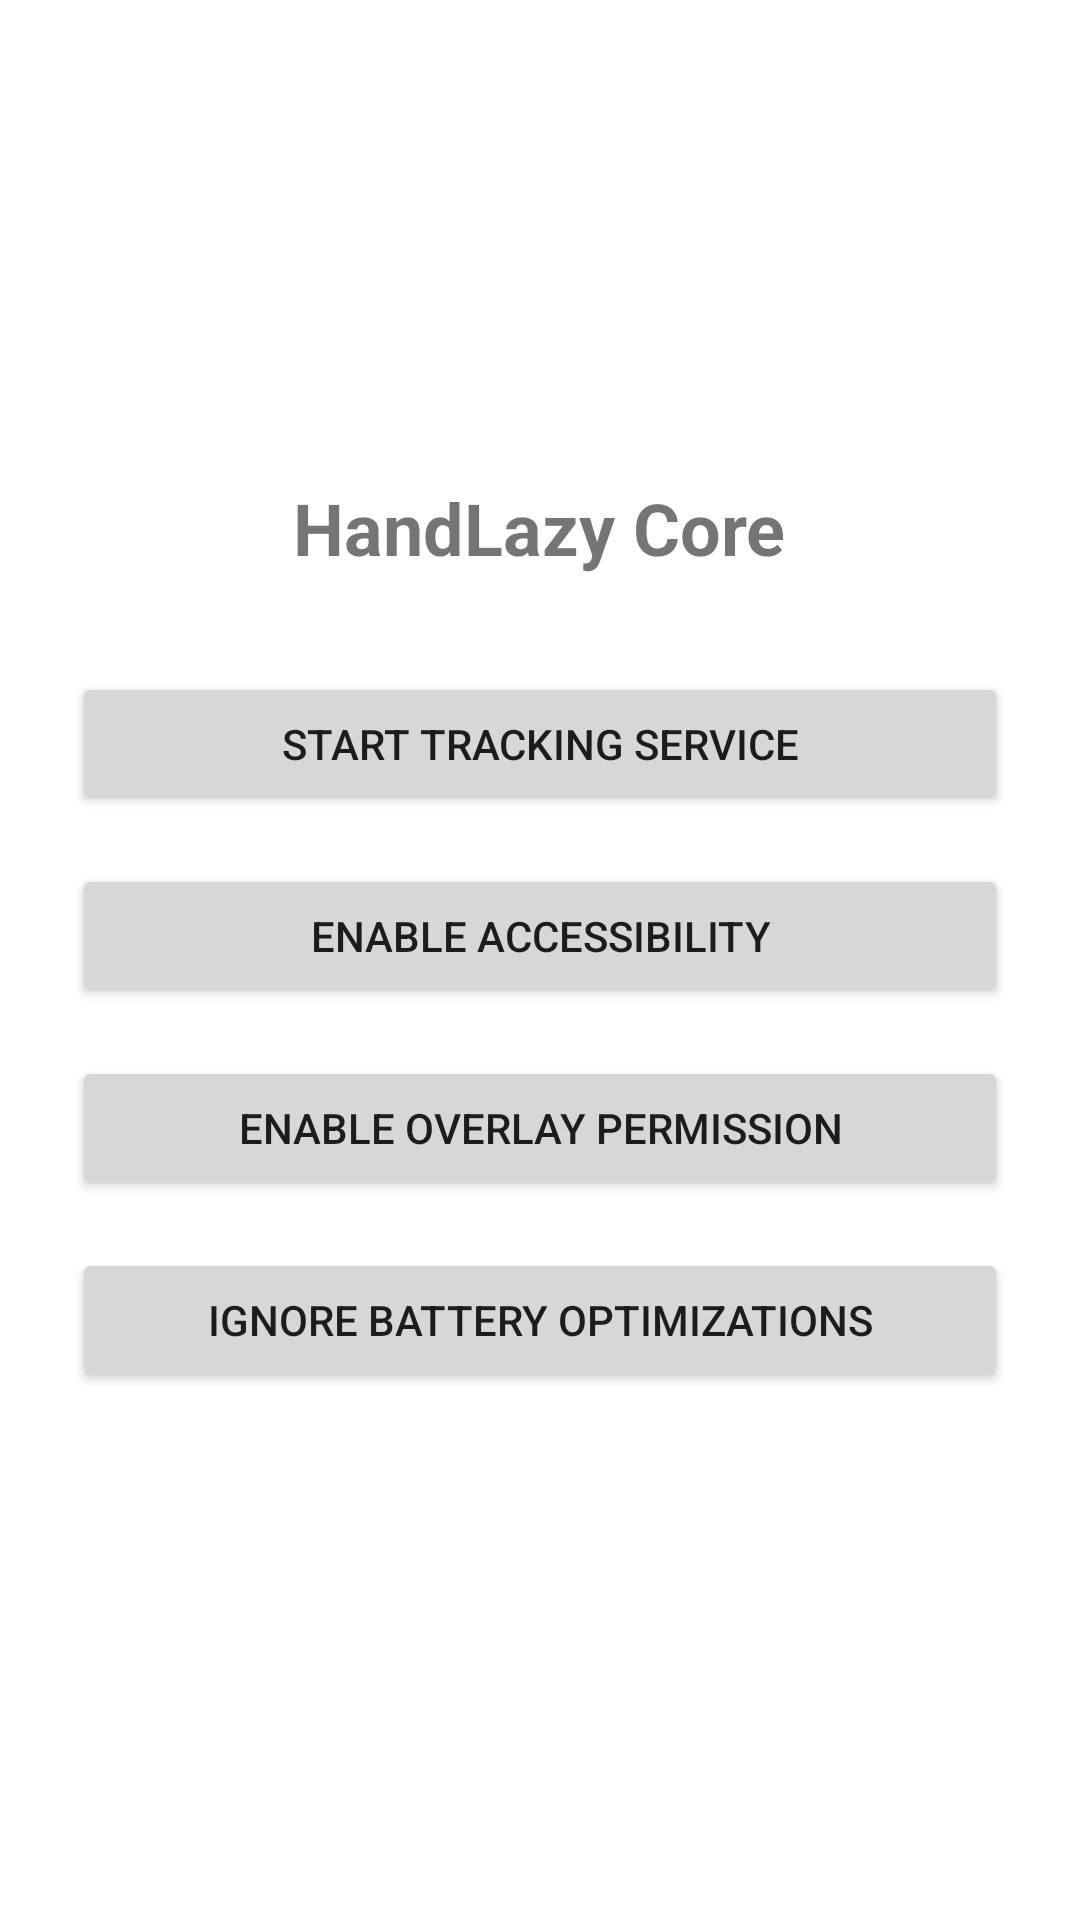

This screen was rendered from an Android layout file. Write that file and the resources it references.
<!-- AndroidManifest.xml: application theme Theme.HandLazy -->
<!-- res/layout/activity_main.xml -->
<?xml version="1.0" encoding="utf-8"?>
<LinearLayout xmlns:android="http://schemas.android.com/apk/res/android"
    android:layout_width="match_parent"
    android:layout_height="match_parent"
    android:orientation="vertical"
    android:gravity="center"
    android:padding="24dp">

    <TextView
        android:layout_width="wrap_content"
        android:layout_height="wrap_content"
        android:text="HandLazy Core"
        android:textSize="24sp"
        android:textStyle="bold"
        android:layout_marginBottom="32dp"/>

    <Button
        android:id="@+id/btn_start"
        android:layout_width="match_parent"
        android:layout_height="wrap_content"
        android:text="Start Tracking Service"
        android:layout_marginBottom="16dp"/>

    <Button
        android:id="@+id/btn_accessibility"
        android:layout_width="match_parent"
        android:layout_height="wrap_content"
        android:text="Enable Accessibility"
        android:layout_marginBottom="16dp"/>
        
    <Button
        android:id="@+id/btn_overlay"
        android:layout_width="match_parent"
        android:layout_height="wrap_content"
        android:text="Enable Overlay Permission"
        android:layout_marginBottom="16dp"/>

    <Button
        android:id="@+id/btn_battery"
        android:layout_width="match_parent"
        android:layout_height="wrap_content"
        android:text="Ignore Battery Optimizations"
        android:layout_marginBottom="16dp"/>

</LinearLayout>
<!-- resources referenced by this layout -->
<resources>
  <style name="Theme.HandLazy" parent="Theme.MaterialComponents.DayNight.DarkActionBar">
          
          <item name="colorPrimary">@color/purple_500</item>
          <item name="colorPrimaryVariant">@color/purple_700</item>
          <item name="colorOnPrimary">@color/white</item>
          
          <item name="colorSecondary">@color/teal_200</item>
          <item name="colorSecondaryVariant">@color/teal_700</item>
          <item name="colorOnSecondary">@color/black</item>
          
          <item name="android:statusBarColor">?attr/colorPrimaryVariant</item>
          
      </style>
  <!-- not gathered from this repository: default colours our renderer supplied (Android Studio template values) -->
  <color name="purple_500">#FF6200EE</color>
  <color name="purple_700">#FF3700B3</color>
  <color name="teal_200">#FF03DAC5</color>
  <color name="teal_700">#FF018786</color>
  <color name="black">#FF000000</color>
  <color name="white">#FFFFFFFF</color>
</resources>
